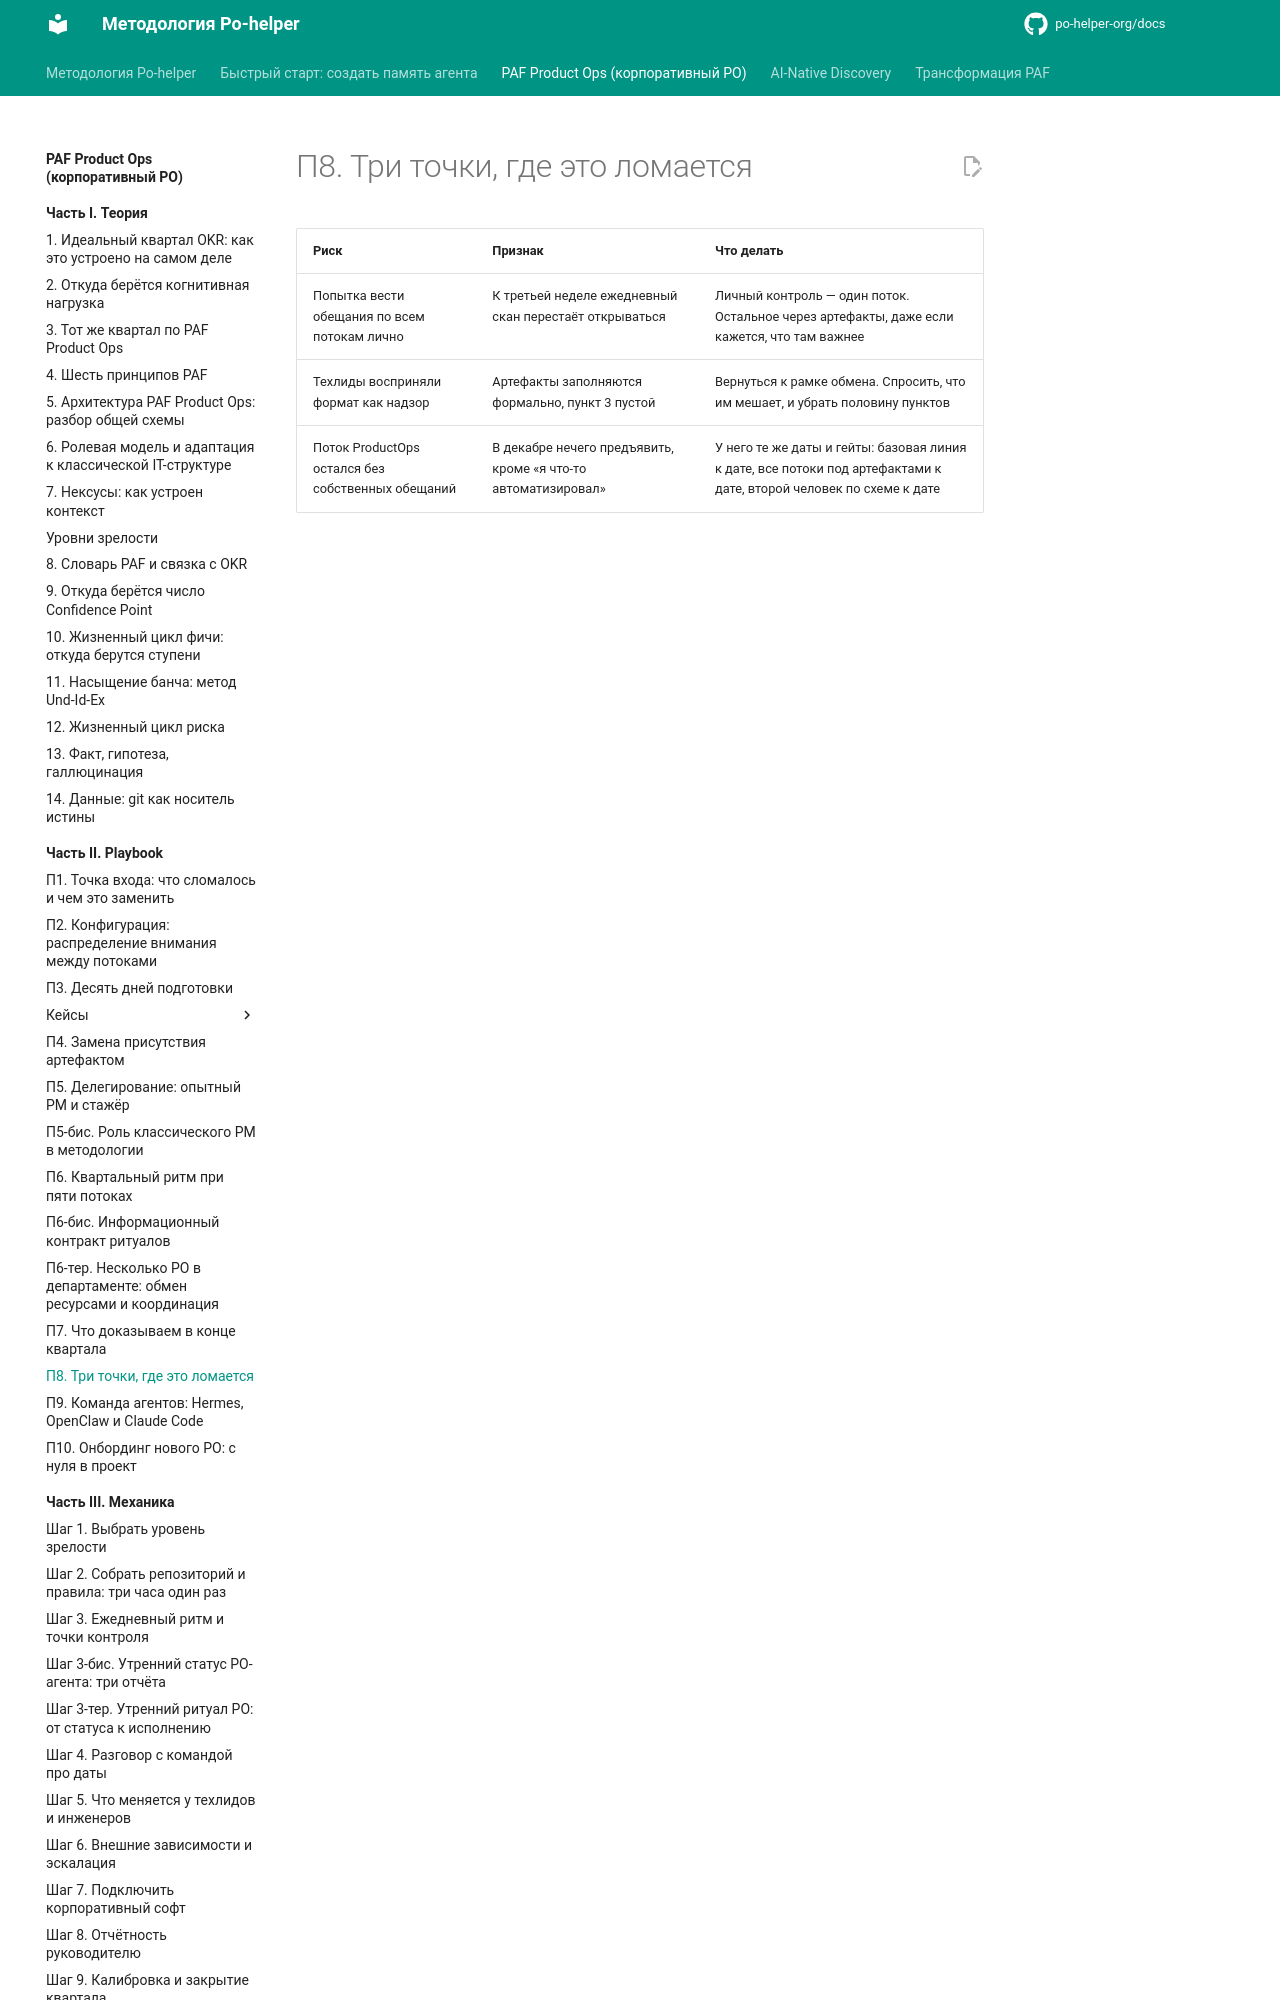

repository: po-helper-org/docs · page: paf-product-ops/playbook/p8-failure-points/index.html · generator: mkdocs

# П8. Три точки, где это ломается

| **Риск** | **Признак** | **Что делать** |
| --- | --- | --- |
| Попытка вести обещания по всем потокам лично | К третьей неделе ежедневный скан перестаёт открываться | Личный контроль — один поток. Остальное через артефакты, даже если кажется, что там важнее |
| Техлиды восприняли формат как надзор | Артефакты заполняются формально, пункт 3 пустой | Вернуться к рамке обмена. Спросить, что им мешает, и убрать половин
